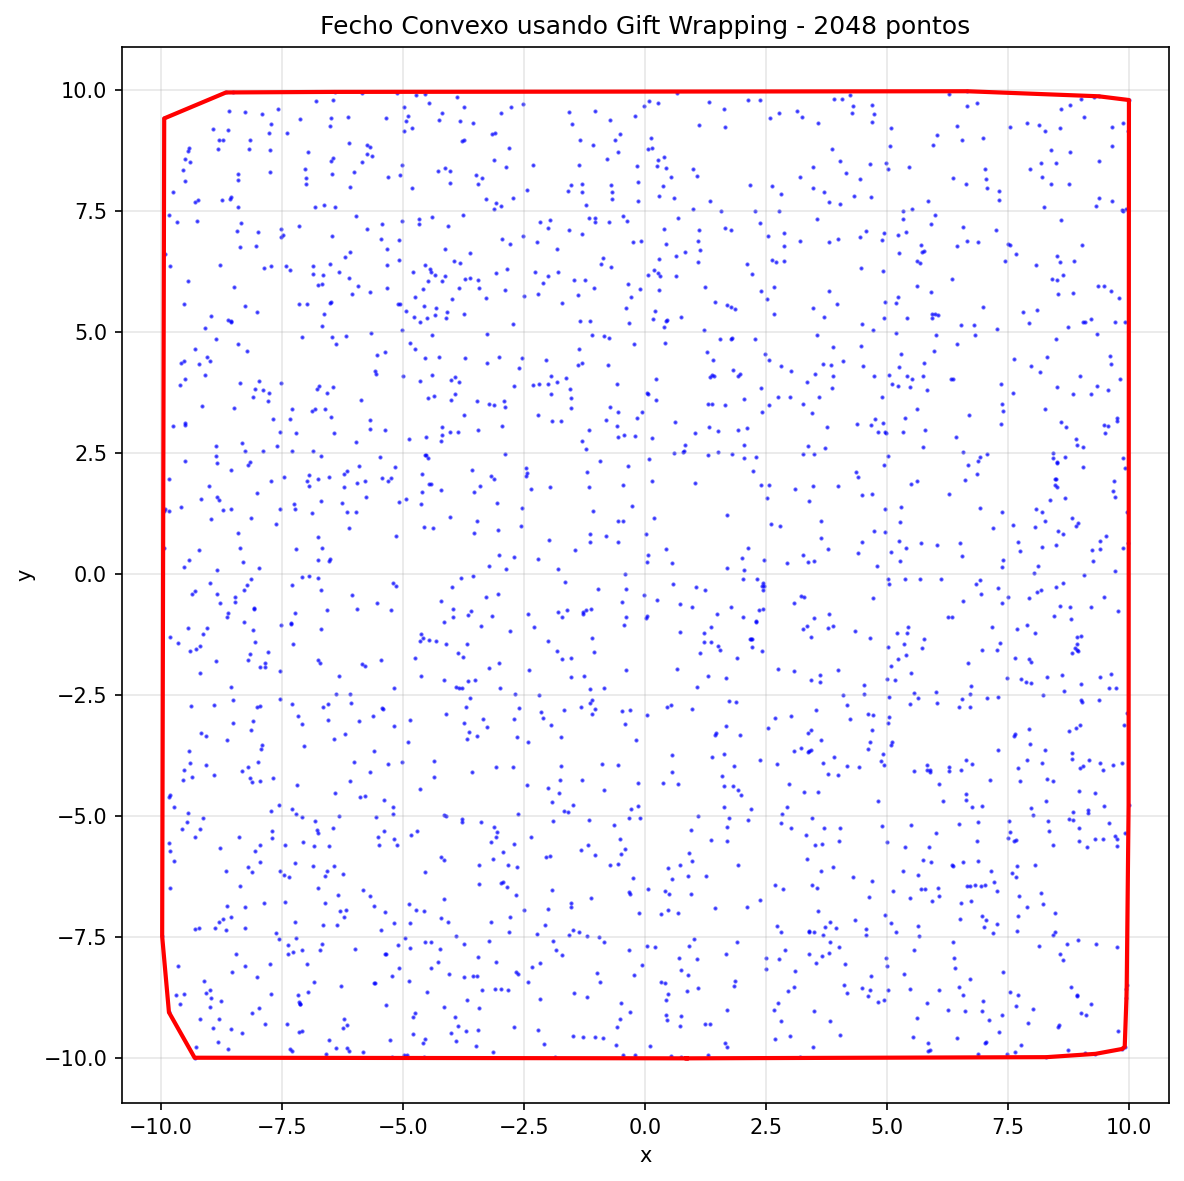

Values plotted in this chart, from the file beside it:
id, x, y
369, 0.8578, -9.998
1095, -9.308, -9.985
260, -9.839, -9.047
800, -9.979, -7.478
1805, -9.936, 9.422
636, -8.661, 9.958
9, -8.521, 9.959
1977, -6.416, 9.97
1978, 6.657, 9.983
1687, 9.367, 9.879
1005, 9.995, 9.802
312, 9.989, -4.773
1446, 9.95, -8.482
2037, 9.944, -8.742
307, 9.908, -9.758
1651, 9.852, -9.804
1225, 9.305, -9.905
1066, 8.291, -9.973
